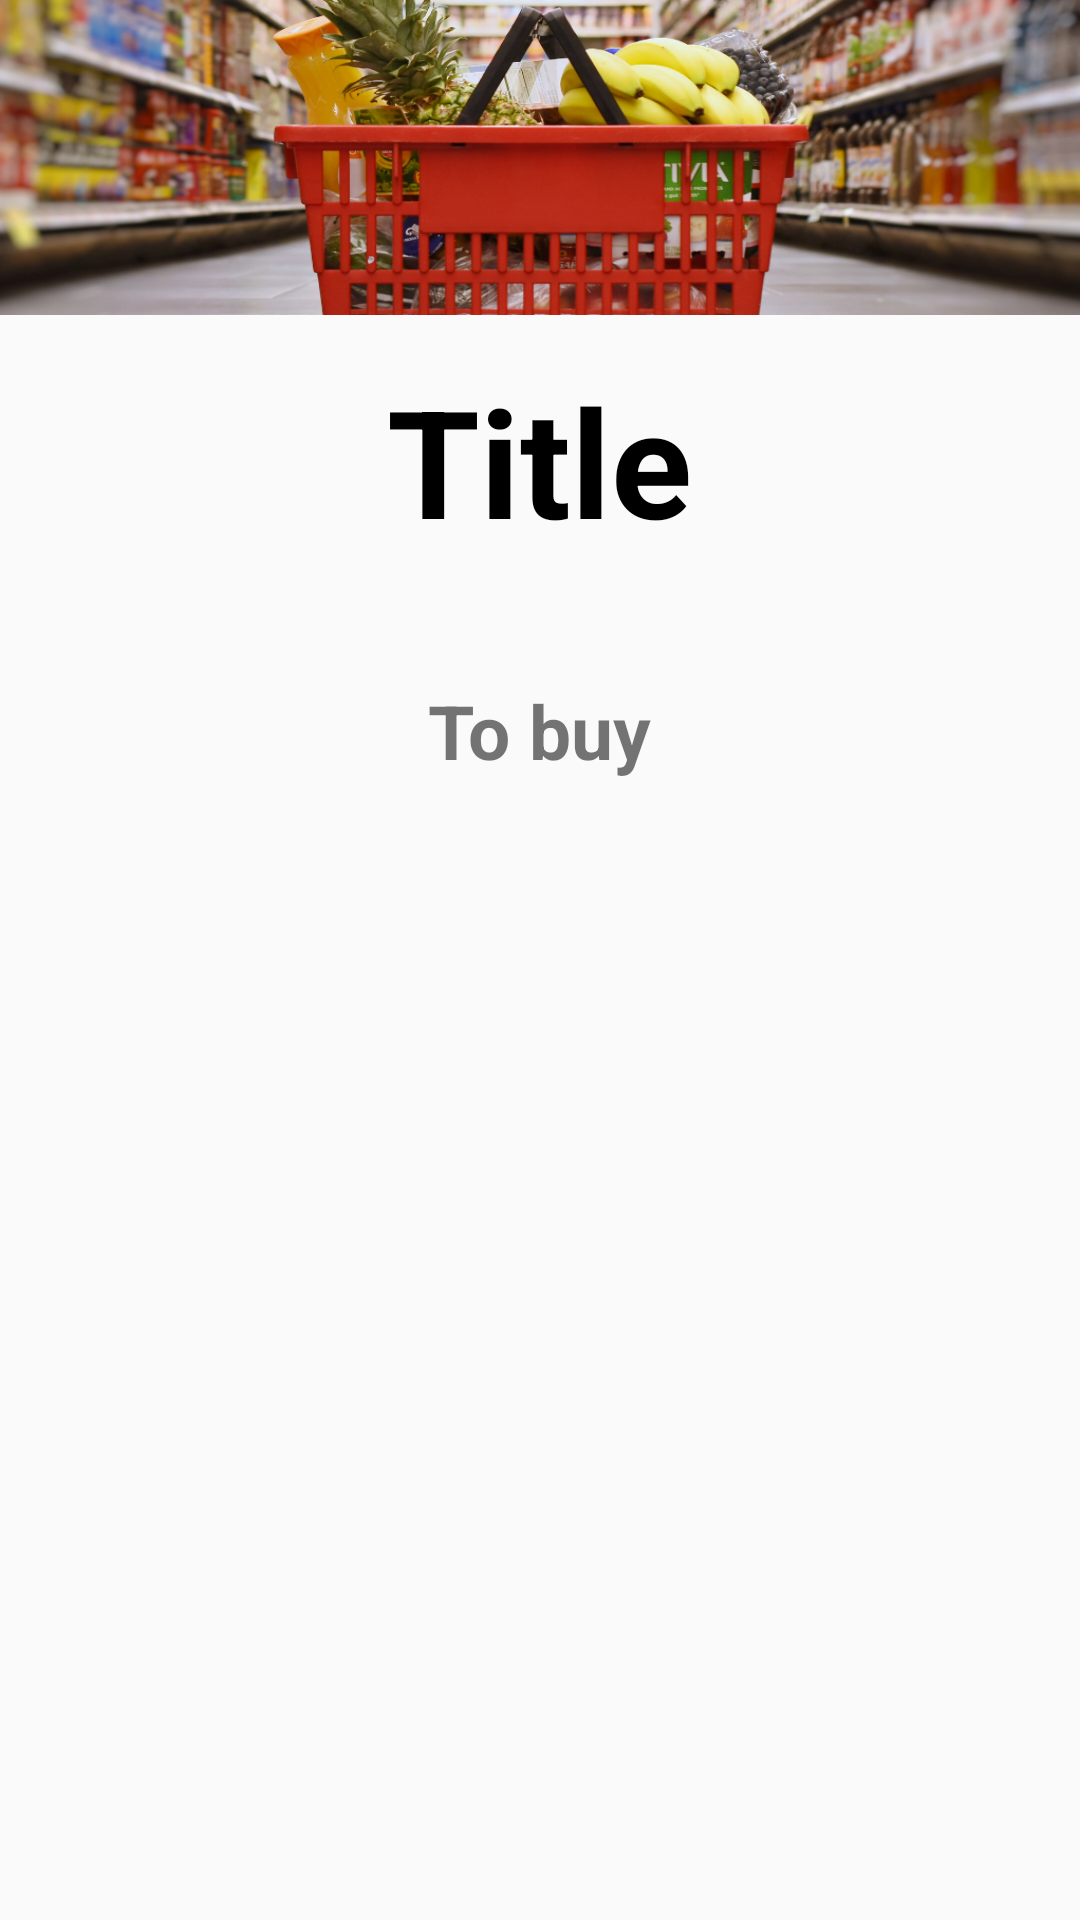

Write the Android layout XML for this screen, with the resource values it uses.
<!-- AndroidManifest.xml: application theme Theme.AppCompat.DayNight -->
<!-- res/layout/shopping_cart_view_detail.xml -->
<?xml version="1.0" encoding="utf-8"?>
<LinearLayout
    xmlns:android="http://schemas.android.com/apk/res/android"
    xmlns:app="http://schemas.android.com/apk/res-auto"
    xmlns:tools="http://schemas.android.com/tools"
    android:layout_width="match_parent"
    android:layout_height="wrap_content"
    app:cardElevation="10dp"
    app:cardCornerRadius="20dp"
    android:layout_margin="10dp"
    app:cardBackgroundColor="@color/white"
    app:cardMaxElevation="12dp"
    app:cardPreventCornerOverlap="true"
    app:cardUseCompatPadding="true"
    android:orientation="vertical"
    tools:context=".ShoppingCartViewDetailActivity"
    >

    <LinearLayout
        android:id="@+id/header"
        android:layout_width="match_parent"
        android:layout_height="wrap_content"
        android:orientation="vertical">


        <ImageView
            android:id="@+id/imageView2"
            android:layout_width="match_parent"
            android:layout_height="100dp"
            android:contentDescription="@string/background_image"
            android:scaleX="1.3"
            android:scaleY="1.1"
            app:srcCompat="@drawable/shopping_cropped" />

        <TextView
            android:id="@+id/CartTitle"
            android:layout_width="wrap_content"
            android:layout_height="wrap_content"
            android:text="Title"
            android:textColor="@color/black"
            android:layout_gravity="bottom|center_horizontal"
            android:layout_marginTop="20dp"
            android:layout_marginBottom="20dp"
            android:textSize="50sp"
            android:textStyle="bold"
            />

        <TextView
            android:id="@+id/CartItemsTitle"
            android:layout_width="wrap_content"
            android:layout_height="wrap_content"
            android:text="@string/to_buy_sc_card"
            android:layout_gravity="center"
            android:layout_marginTop="20dp"
            android:layout_marginBottom="5dp"
            android:textSize="25sp"
            android:textStyle="bold"
            />
    </LinearLayout>

    <androidx.recyclerview.widget.RecyclerView
        android:id="@+id/CartItems"
        android:layout_width="match_parent"
        android:layout_height="242dp"
        android:layout_marginTop="2dp"
        android:layout_marginBottom="20dp"
        android:text="Example list of items to buy"
        android:textSize="20sp" />


</LinearLayout>
<!-- resources referenced by this layout -->
<resources>
  <!-- drawable shopping_cropped: png bitmap (drawable, 582368 bytes) -->
  <string name="background_image">Background image</string>
  <string name="to_buy_sc_card">To buy</string>
  <!-- not gathered from this repository: default colours our renderer supplied (Android Studio template values) -->
  <color name="black">#FF000000</color>
  <color name="white">#FFFFFFFF</color>
</resources>
